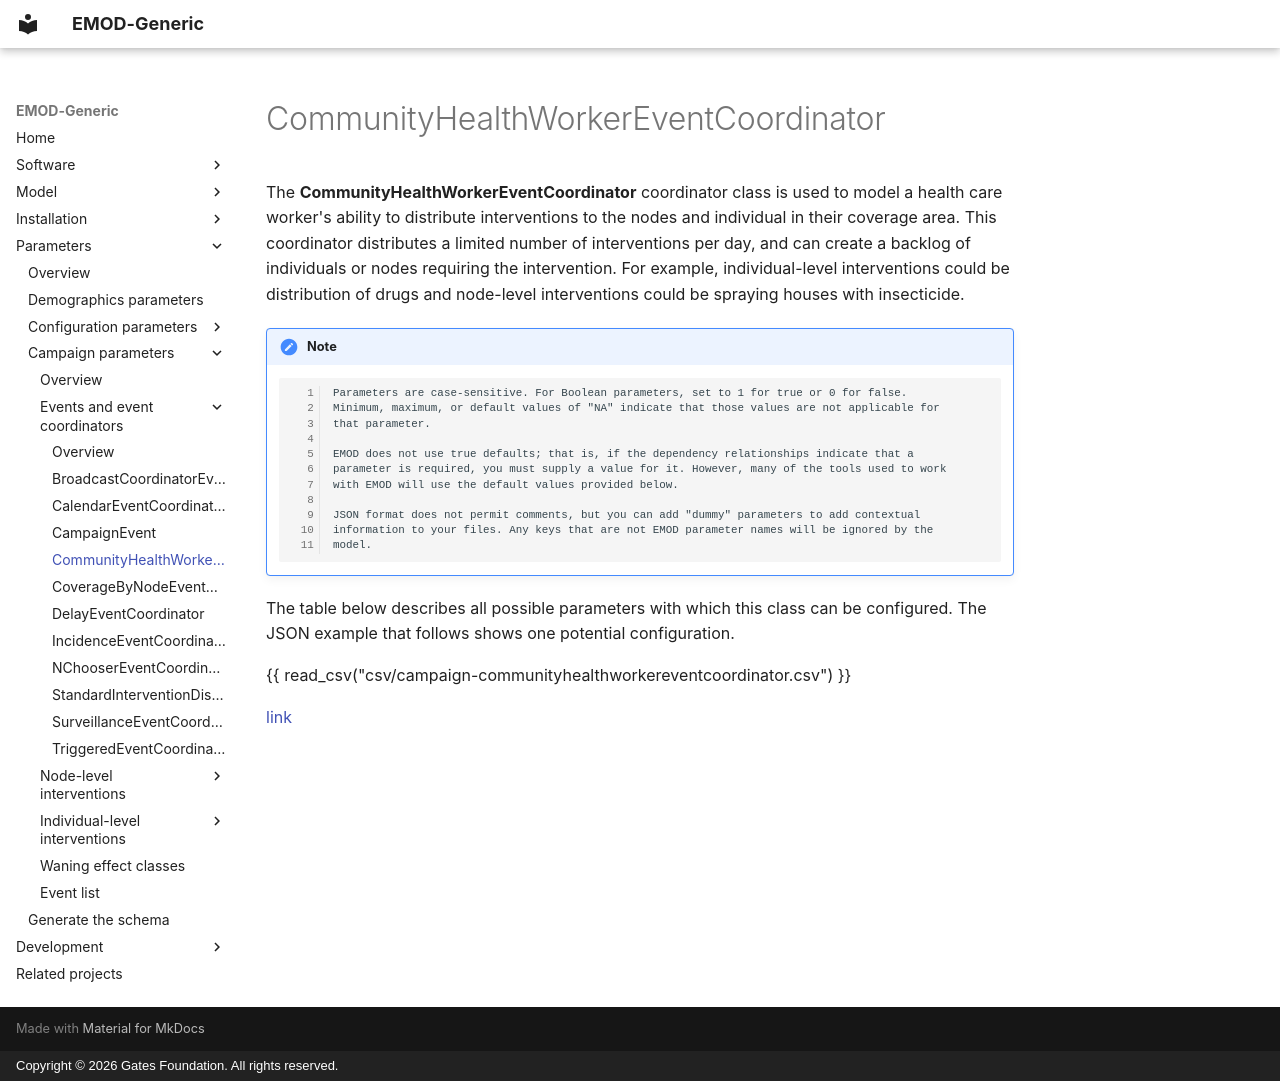

repository: EMOD-Hub/EMOD-Generic · page: md_parameter/parameter-campaign-event-communityhealthworkereventcoordinator/index.html · generator: mkdocs · copyright: Copyright © 2026 Gates Foundation. All rights reserved.

# CommunityHealthWorkerEventCoordinator

The **CommunityHealthWorkerEventCoordinator** coordinator class is used to model a health care worker's ability
to distribute interventions to the nodes and individual in their coverage area. This coordinator
distributes a limited number of interventions per day, and can create a backlog of individuals or
nodes requiring the intervention. For example, individual-level interventions could be distribution
of drugs  and node-level interventions could be spraying houses with insecticide.

!!! note

        Parameters are case-sensitive. For Boolean parameters, set to 1 for true or 0 for false.
        Minimum, maximum, or default values of "NA" indicate that those values are not applicable for
        that parameter.

        EMOD does not use true defaults; that is, if the dependency relationships indicate that a 
        parameter is required, you must supply a value for it. However, many of the tools used to work 
        with EMOD will use the default values provided below.

        JSON format does not permit comments, but you can add "dummy" parameters to add contextual
        information to your files. Any keys that are not EMOD parameter names will be ignored by the
        model.

The table below describes all possible parameters with which this class can be configured. The JSON
example that follows shows one potential configuration.

{{ read_csv("csv/campaign-communityhealthworkereventcoordinator.csv") }}

[link](../json/campaign-communityhealthworkereventcoordinator.json)
